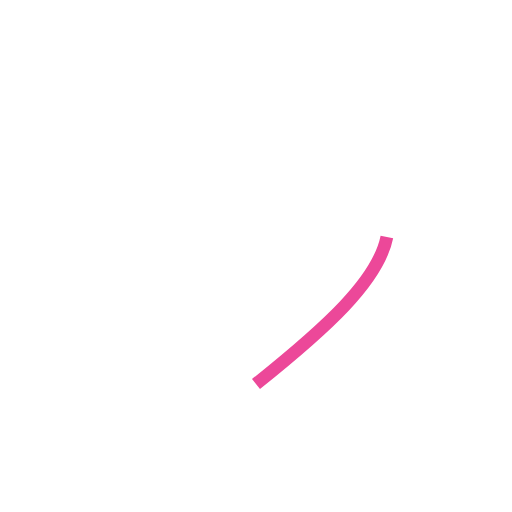
t = 0.00 s
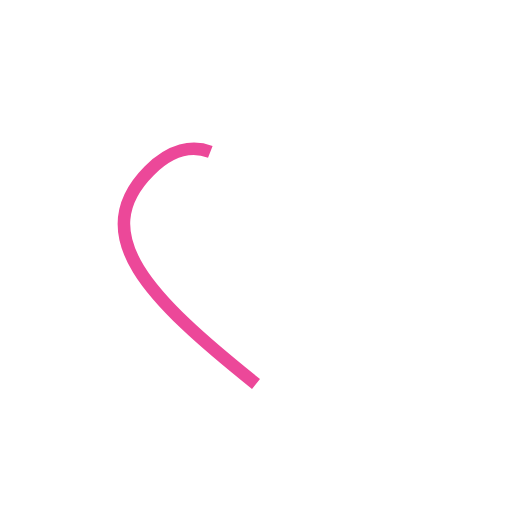
t = 0.35 s
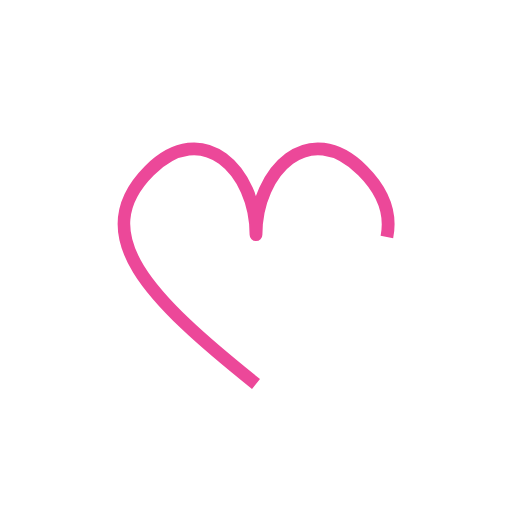
t = 0.70 s
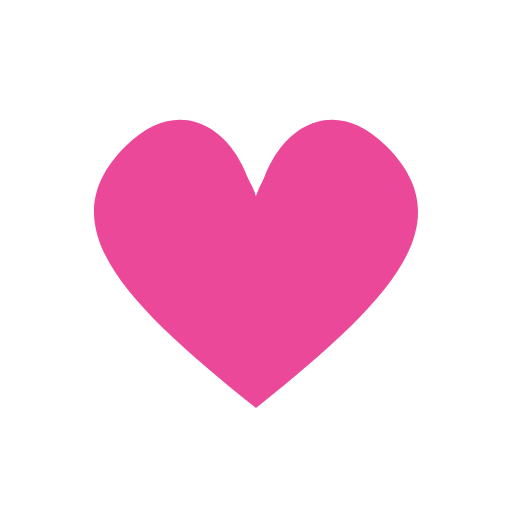
t = 1.01 s
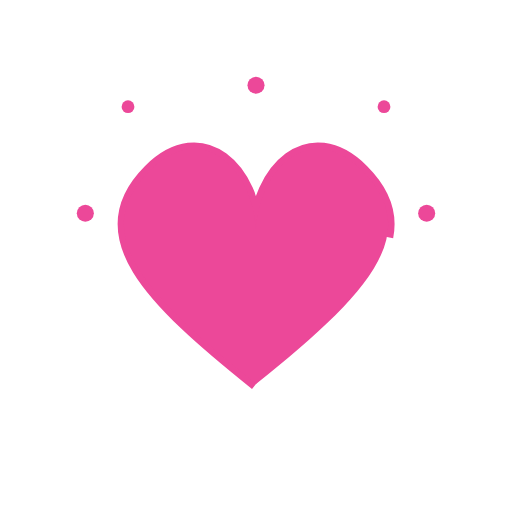
t = 1.35 s
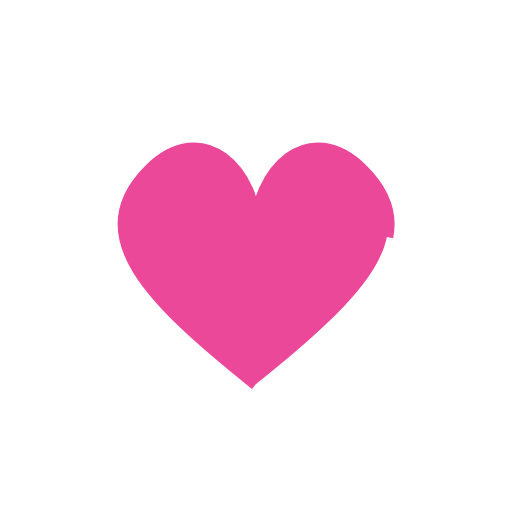
t = 1.65 s

The animated SVG that drew these frames (rendered in a browser with its animation timeline set to each time). Animation: 11 SMIL elements (animate=10,animateTransform=1); one cycle of 1.65 s.

<?xml version="1.0" encoding="UTF-8"?>
<!--
  Heart like — outline draws, then fills with a punchy scale, then particle burst.
  Total: 1.8s. Holds.
  Viewport: 240 × 240.
-->
<svg xmlns="http://www.w3.org/2000/svg" viewBox="0 0 240 240" width="240" height="240">
  <g transform="translate(120 130)">

    <!-- Outline draws first -->
    <path d="M 0 50
             C -50 10, -80 -20, -50 -50
             C -25 -75, 0 -50, 0 -20
             C 0 -50, 25 -75, 50 -50
             C 80 -20, 50 10, 0 50 Z"
          fill="none" stroke="#ec4899" stroke-width="6" stroke-linejoin="round"
          stroke-dasharray="320" stroke-dashoffset="320">
      <animate attributeName="stroke-dashoffset" from="320" to="0"
               begin="0s" dur="0.7s" fill="freeze"
               calcMode="spline" keySplines="0.4 0 0.2 1"/>
    </path>

    <!-- Filled heart pops in -->
    <path d="M 0 50
             C -50 10, -80 -20, -50 -50
             C -25 -75, 0 -50, 0 -20
             C 0 -50, 25 -75, 50 -50
             C 80 -20, 50 10, 0 50 Z"
          fill="#ec4899" opacity="0">
      <animate attributeName="opacity" from="0" to="1" begin="0.7s" dur="0.15s" fill="freeze"/>
      <animateTransform attributeName="transform" type="scale"
        values="0.5;1.3;1" keyTimes="0;0.5;1"
        begin="0.7s" dur="0.5s" fill="freeze"/>
    </path>

    <!-- Spark burst -->
    <g fill="#ec4899" opacity="0">
      <animate attributeName="opacity" values="0;1;0" begin="1.05s" dur="0.6s" fill="freeze"/>
      <circle cx="0"  cy="-90" r="4">
        <animate attributeName="cy" from="-70" to="-110" begin="1.05s" dur="0.6s" fill="freeze"/>
      </circle>
      <circle cx="80"  cy="-30" r="4">
        <animate attributeName="cx" from="60"  to="100" begin="1.05s" dur="0.6s" fill="freeze"/>
      </circle>
      <circle cx="-80" cy="-30" r="4">
        <animate attributeName="cx" from="-60" to="-100" begin="1.05s" dur="0.6s" fill="freeze"/>
      </circle>
      <circle cx="60"  cy="-80" r="3">
        <animate attributeName="cx" from="40" to="80" begin="1.05s" dur="0.6s" fill="freeze"/>
        <animate attributeName="cy" from="-60" to="-100" begin="1.05s" dur="0.6s" fill="freeze"/>
      </circle>
      <circle cx="-60" cy="-80" r="3">
        <animate attributeName="cx" from="-40" to="-80" begin="1.05s" dur="0.6s" fill="freeze"/>
        <animate attributeName="cy" from="-60" to="-100" begin="1.05s" dur="0.6s" fill="freeze"/>
      </circle>
    </g>
  </g>
</svg>
